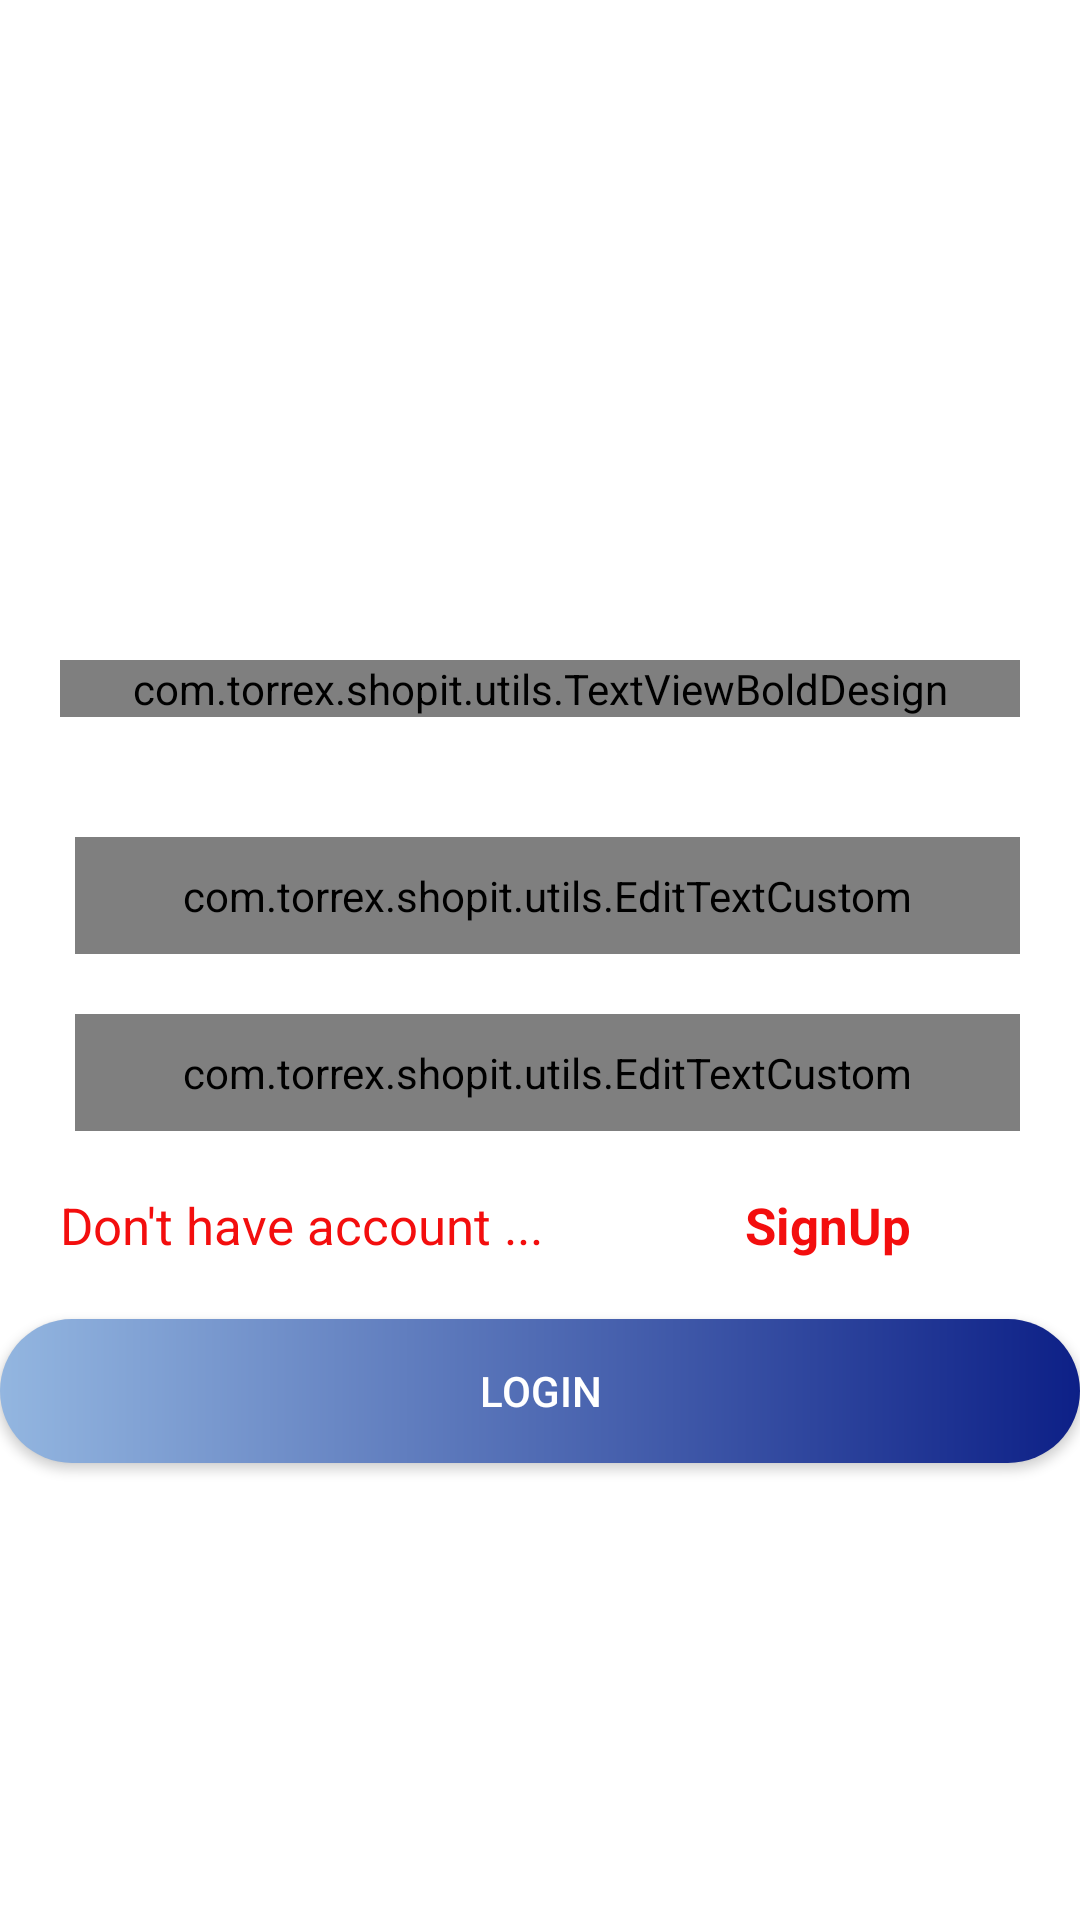

Produce the Android XML layout that renders to this screen, including the resource entries it uses.
<!-- AndroidManifest.xml: activity theme Theme.AppCompat.DayNight.NoActionBar -->
<!-- res/layout/activity_login.xml -->
<?xml version="1.0" encoding="utf-8"?>
<androidx.constraintlayout.widget.ConstraintLayout xmlns:android="http://schemas.android.com/apk/res/android"
    xmlns:app="http://schemas.android.com/apk/res-auto"
    xmlns:tools="http://schemas.android.com/tools"
    android:layout_width="match_parent"
    android:layout_height="match_parent"
    tools:context=".activities.LoginActivity">


    <FrameLayout
        android:id="@+id/fl_login_header_image"
        android:layout_width="0dp"
        android:layout_height="@dimen/login_frame_height"
        app:layout_constraintEnd_toEndOf="parent"
        app:layout_constraintStart_toStartOf="parent"
        app:layout_constraintTop_toTopOf="parent">

        <ImageView
            android:layout_width="match_parent"
            android:layout_height="wrap_content"
            android:scaleType="fitXY"/>
        <ImageView
            android:layout_width="@dimen/login_frame_logo_width"
            android:layout_height="@dimen/login_frame_logo_height"
            android:scaleType="fitCenter"
            android:layout_gravity="center"/>

    </FrameLayout>

    <com.torrex.shopit.utils.TextViewBoldDesign
        android:id="@+id/tv_login_title"
        android:layout_width="match_parent"
        android:layout_height="wrap_content"
        android:layout_margin="20dp"
        android:textSize="@dimen/primary_title_size"
        android:textAlignment="center"
        android:text="@string/login_title"
        android:textColor="@color/black"
        android:layout_marginTop="20dp"
        app:layout_constraintStart_toStartOf="parent"
        app:layout_constraintEnd_toEndOf="parent"
        app:layout_constraintTop_toBottomOf="@id/fl_login_header_image"/>

    <LinearLayout
        android:id="@+id/ll_login_details"
        android:layout_width="match_parent"
        android:layout_height="wrap_content"
        android:layout_margin="20dp"
        android:orientation="vertical"
        app:layout_constraintTop_toBottomOf="@id/tv_login_title"
        app:layout_constraintStart_toStartOf="parent"
        app:layout_constraintEnd_toEndOf="parent">

        <com.google.android.material.textfield.TextInputLayout
            android:id="@+id/til_login_email"
            style="@style/Widget.MaterialComponents.TextInputLayout.OutlinedBox"
            android:layout_width="match_parent"
            android:layout_height="wrap_content"
            android:layout_marginStart="@dimen/input_text_margin"
            android:layout_marginTop="@dimen/layout_margin_top"
            android:backgroundTint="@color/app_background"
            android:hint="@string/login_email"
            android:textColorHint="@color/light_gray">

            <com.torrex.shopit.utils.EditTextCustom
                android:id="@+id/et_login_email"
                android:layout_width="match_parent"
                android:layout_height="wrap_content"
                android:padding="@dimen/text_padding"
                android:inputType="text"
                android:text=""
                android:textColor="@color/black"
                android:textSize="@dimen/input_text_size"
                tools:ignore="SpeakableTextPresentCheck" />
        </com.google.android.material.textfield.TextInputLayout>

        <com.google.android.material.textfield.TextInputLayout
            android:id="@+id/til_login_password"
            style="@style/Widget.MaterialComponents.TextInputLayout.OutlinedBox"
            android:layout_width="match_parent"
            android:layout_height="wrap_content"
            android:layout_marginStart="@dimen/input_text_margin"
            android:layout_marginTop="@dimen/layout_margin_top"
            android:backgroundTint="@color/app_background"
            android:hint="@string/login_password"
            android:textColorHint="@color/light_gray">

            <com.torrex.shopit.utils.EditTextCustom
                android:id="@+id/et_login_password"
                android:layout_width="match_parent"
                android:layout_height="wrap_content"
                android:inputType="textPassword"
                android:text=""
                android:padding="@dimen/text_padding"
                android:textColor="@color/black"
                android:textSize="@dimen/input_text_size"
                tools:ignore="SpeakableTextPresentCheck" />
        </com.google.android.material.textfield.TextInputLayout>

        <LinearLayout
            android:id="@+id/ll_signup"
            android:layout_width="match_parent"
            android:layout_height="wrap_content"
            android:layout_marginTop="@dimen/layout_margin_top"
            android:orientation="horizontal"
            >
            <TextView
                android:layout_width="0dp"
                android:layout_height="wrap_content"
                android:layout_weight="2.5"
                android:text="@string/sign_up_account"
                android:textColor="@color/red"
                android:textSize="17dp"
                />
            <TextView
                android:id="@+id/tv_sign_up"
                android:layout_width="0dp"
                android:layout_weight="1"
                android:layout_height="wrap_content"
                android:foreground="?attr/selectableItemBackground"
                android:text="@string/sign_up"
                android:textColor="@color/red"
                android:textSize="17dp"
                android:textStyle="bold"
                />


        </LinearLayout>

    </LinearLayout>

    <androidx.appcompat.widget.AppCompatButton
        android:id="@+id/btn_login"
        android:layout_width="match_parent"
        android:layout_height="wrap_content"
        android:layout_marginTop="@dimen/layout_margin_top"
        android:background="@drawable/button_background"
        android:foreground="?attr/selectableItemBackground"
        android:text="@string/login_title"
        android:textColor="@color/white"
        app:layout_constraintEnd_toEndOf="parent"
        app:layout_constraintStart_toStartOf="parent"
        app:layout_constraintTop_toBottomOf="@id/ll_login_details" />


</androidx.constraintlayout.widget.ConstraintLayout>
<!-- resources referenced by this layout -->
<resources>
  <color name="app_background">#A8B4F3</color>
  <color name="black">#FF000000</color>
  <color name="light_gray">#90A4AE</color>
  <color name="red">#F30E0E</color>
  <color name="white">#FFFFFFFF</color>
  <dimen name="input_text_margin">5dp</dimen>
  <dimen name="input_text_size">20sp</dimen>
  <dimen name="layout_margin_top">20dp</dimen>
  <dimen name="login_frame_height">200dp</dimen>
  <dimen name="login_frame_logo_height">100dp</dimen>
  <dimen name="login_frame_logo_width">120dp</dimen>
  <dimen name="primary_title_size">30sp</dimen>
  <dimen name="text_padding">10dp</dimen>
  <!-- drawable button_background (drawable) -->
  <?xml version="1.0" encoding="utf-8"?>
  <shape xmlns:android="http://schemas.android.com/apk/res/android"
      android:shape="rectangle"
      >
  
      <gradient
          android:angle="360"
          android:startColor="@color/light_blue"
          android:endColor="@color/dark_blue"
          android:type="linear"/>
  
      <corners android:radius="50dp"/>
  </shape>
  <string name="login_email">Email</string>
  <string name="login_password">Password</string>
  <string name="login_title">LOGIN</string>
  <string name="sign_up">SignUp</string>
  <string name="sign_up_account">Don\'t have account ...</string>
  <style name="Theme.AppCompat.DayNight.NoActionBar" parent="Theme.MaterialComponents.Light.NoActionBar">
          <item name="colorPrimary">@color/blue</item>
          <item name="windowActionBar">false</item>
          <item name="windowNoTitle">true</item>
          <item name="android:statusBarColor" tools:targetApi="l">@color/dark_blue</item>
  
      </style>
  <color name="light_blue">#93B6E0</color>
  <color name="dark_blue">#0D2087</color>
  <color name="blue">#4D5FBF</color>
</resources>
